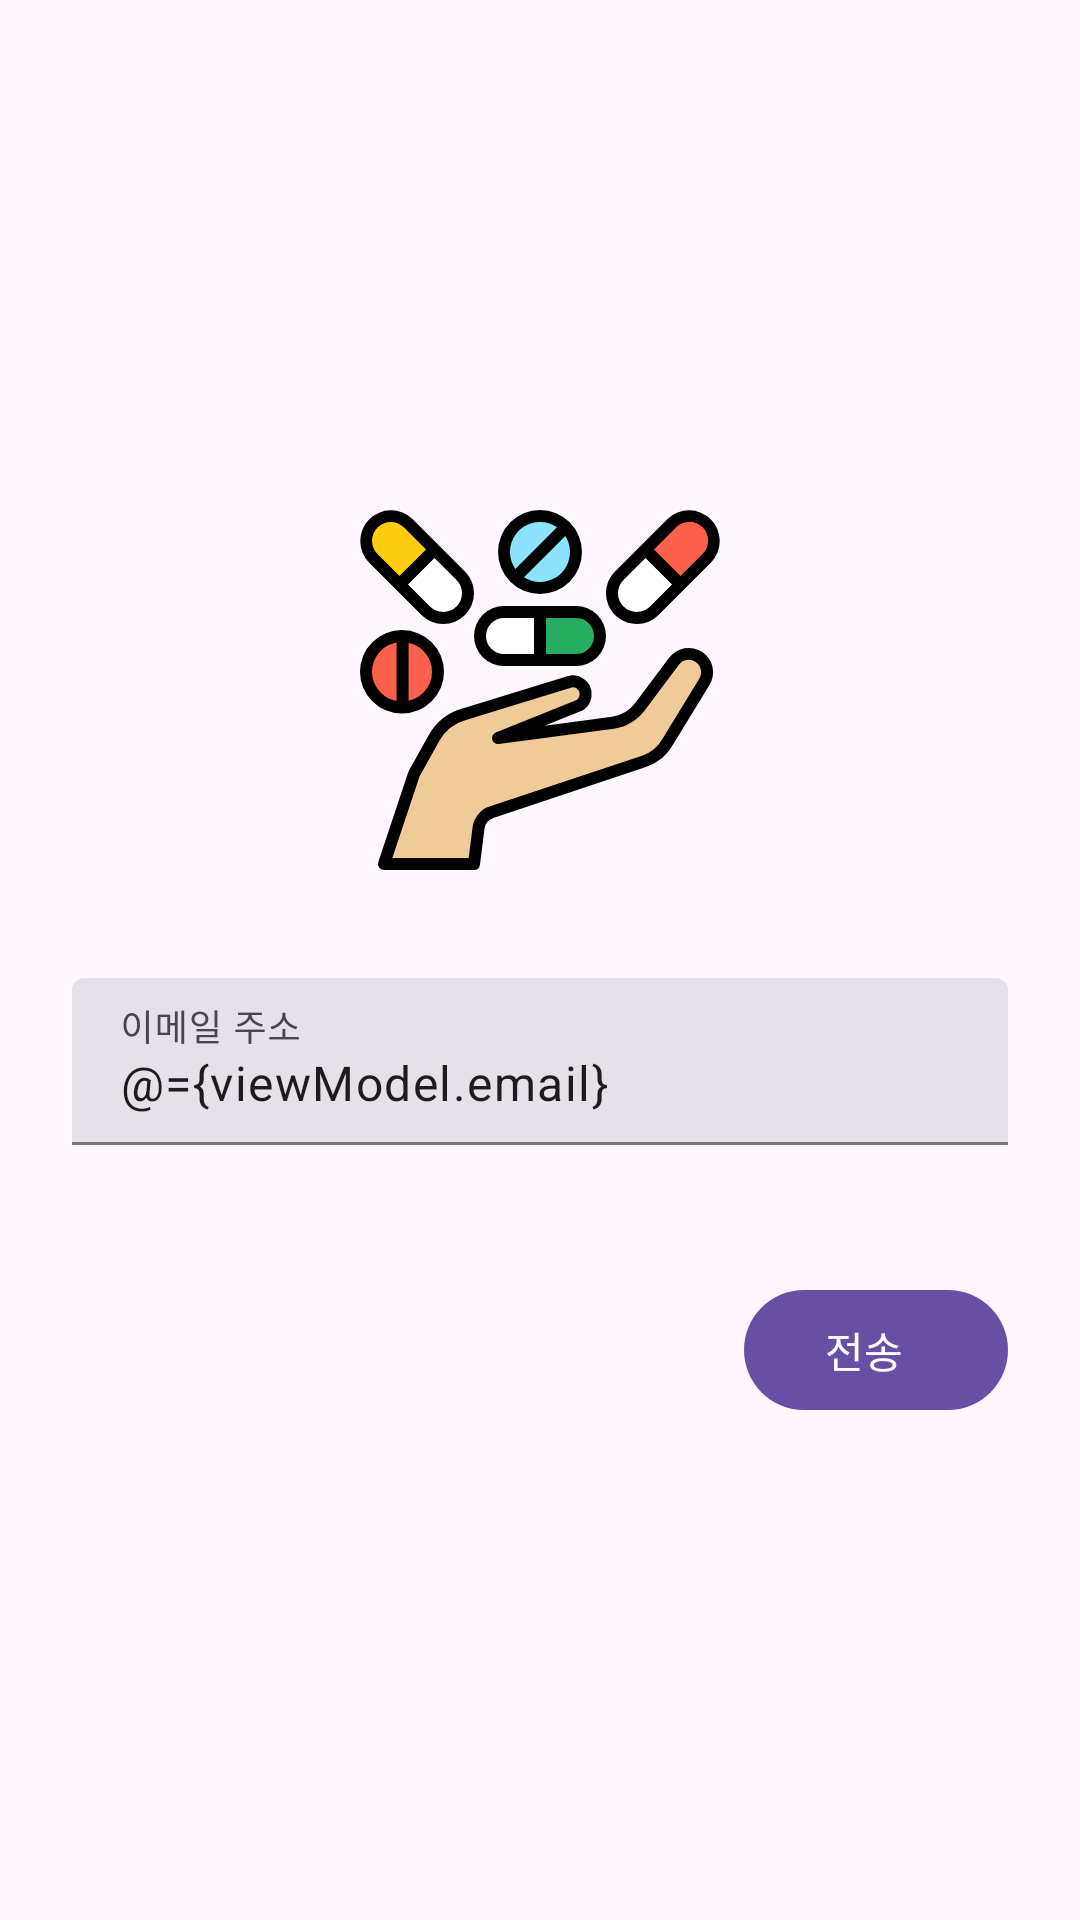

Here is an Android app screen rendered from its layout file. Give the layout XML and the strings, colors and styles it references.
<!-- AndroidManifest.xml: application theme Theme.SaengSaengYaktong -->
<!-- res/layout/activity_password_reset.xml -->
<?xml version="1.0" encoding="utf-8"?>
<layout xmlns:android="http://schemas.android.com/apk/res/android"
    xmlns:app="http://schemas.android.com/apk/res-auto"
    xmlns:tools="http://schemas.android.com/tools"
    tools:context=".ui.account.SignInActivity">

    <data>

        <variable
            name="viewModel"
            type="kr.ac.cbnu.saengsaengyaktong.ui.account.PasswordResetViewModel" />
    </data>

    <LinearLayout
        android:layout_width="match_parent"
        android:layout_height="match_parent"
        android:gravity="center"
        android:orientation="vertical"
        android:padding="24dp">

        <ImageView
            android:layout_width="128dp"
            android:layout_height="128dp"
            android:src="@drawable/logo" />

        <Space
            android:layout_width="0dp"
            android:layout_height="32dp" />

        <com.google.android.material.textfield.TextInputLayout
            style="?attr/textInputFilledStyle"
            android:layout_width="match_parent"
            android:layout_height="wrap_content"
            android:hint="이메일 주소"
            android:labelFor="@id/email"
            app:errorEnabled="true"
            app:startIconDrawable="@drawable/baseline_email_24">

            <com.google.android.material.textfield.TextInputEditText
                android:id="@+id/edittext_email"
                android:layout_width="match_parent"
                android:layout_height="wrap_content"
                android:inputType="textEmailAddress"
                android:text="@={viewModel.email}" />
        </com.google.android.material.textfield.TextInputLayout>

        <Space
            android:layout_width="0dp"
            android:layout_height="24dp" />

            <Button
                android:id="@+id/button_sign_in"
                style="@style/Widget.Material3.Button.Icon"
                android:layout_width="wrap_content"
                android:layout_height="wrap_content"
                android:layout_alignParentEnd="true"
                android:layout_gravity="end"
                android:enabled="@{viewModel.email.length() > 0}"
                android:onClick="onSignInClick"
                android:text="전송"
                app:icon="@drawable/baseline_send_24" />
    </LinearLayout>
</layout>
<!-- resources referenced by this layout -->
<resources>
  <!-- drawable logo: vector/xml drawable (drawable, 4370 chars, omitted) -->
  <style name="Theme.SaengSaengYaktong" parent="Theme.Material3.DayNight">
          
          <item name="colorPrimary">@color/green_700</item>
          <item name="colorPrimaryVariant">@color/green_900</item>
          <item name="colorOnPrimary">@color/white</item>
          
          <item name="colorSecondary">@color/green_700</item>
          <item name="colorSecondaryVariant">@color/green_900</item>
          <item name="colorOnSecondary">@color/black</item>
          
          <item name="android:statusBarColor">?attr/colorPrimaryVariant</item>
          
      </style>
  <color name="green_700">#FF388E3C</color>
  <color name="green_900">#FF1B5E20</color>
  <color name="white">#FFFFFFFF</color>
  <color name="black">#FF000000</color>
</resources>
